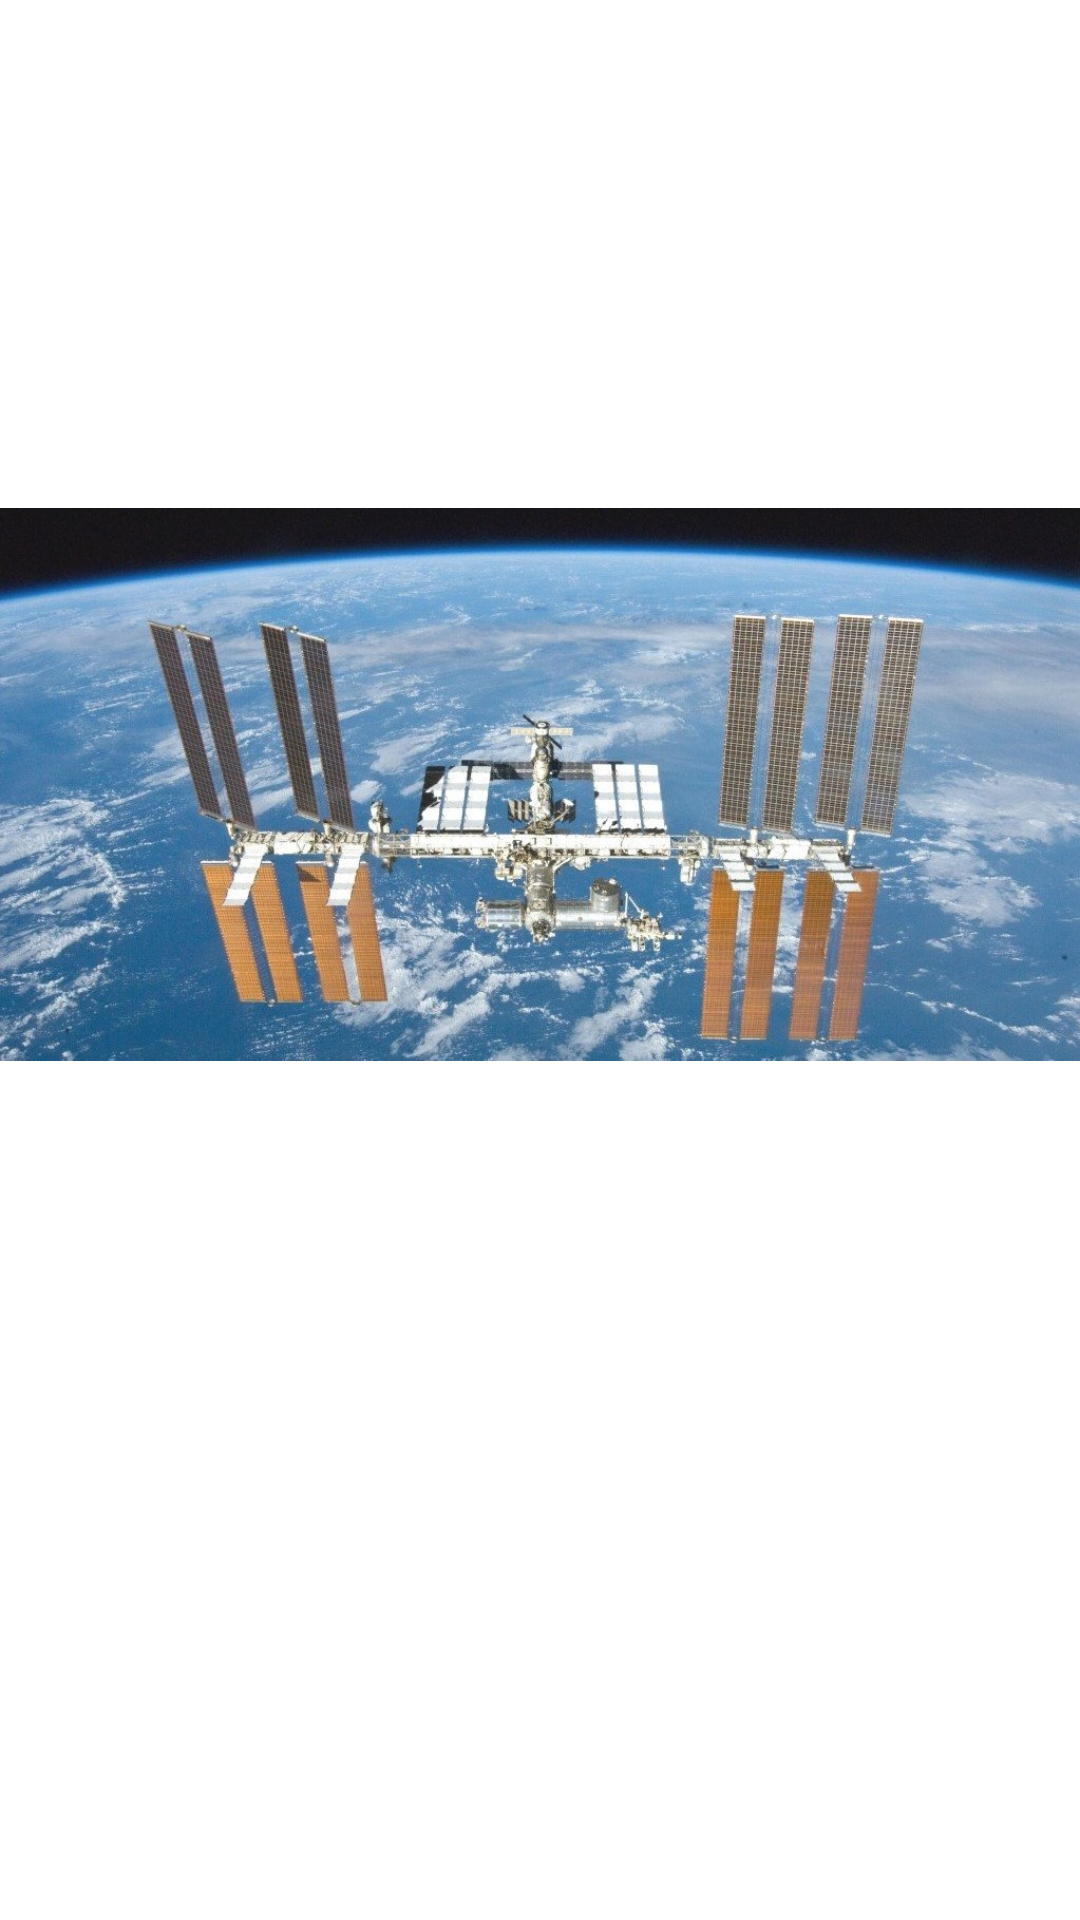

Produce the Android XML layout that renders to this screen, including the resource entries it uses.
<!-- AndroidManifest.xml: application theme Theme.AstroBuff -->
<!-- res/layout/activity_isslocattion_tracking.xml -->
<?xml version="1.0" encoding="utf-8"?>
<LinearLayout xmlns:android="http://schemas.android.com/apk/res/android"
    xmlns:app="http://schemas.android.com/apk/res-auto"
    xmlns:tools="http://schemas.android.com/tools"
    android:layout_width="match_parent"
    android:layout_height="match_parent"
    tools:context=".ISSLocationTracking">

    
    <ImageView
        android:layout_width="wrap_content"
        android:layout_height="wrap_content"
        android:src="@drawable/iss" />

</LinearLayout>
<!-- resources referenced by this layout -->
<resources>
  <!-- drawable iss: png bitmap (drawable-v24, 215331 bytes) -->
  <style name="Theme.AstroBuff" parent="Theme.MaterialComponents.DayNight.DarkActionBar">
          
          <item name="colorPrimary">@color/sky</item>
          <item name="colorPrimaryVariant">@color/purple_700</item>
          <item name="colorOnPrimary">@color/white</item>
          
          <item name="colorSecondary">@color/teal_200</item>
          <item name="colorSecondaryVariant">@color/teal_700</item>
          <item name="colorOnSecondary">@color/black</item>
          
          <item name="android:statusBarColor" tools:targetApi="l">?attr/colorPrimaryVariant</item>
          
      </style>
  <color name="sky">#03A9F4</color>
  <color name="purple_700">#330093</color>
  <color name="white">#FFFFFFFF</color>
  <color name="teal_200">#FF03DAC5</color>
  <color name="teal_700">#FF018786</color>
  <color name="black">#FF000000</color>
</resources>
